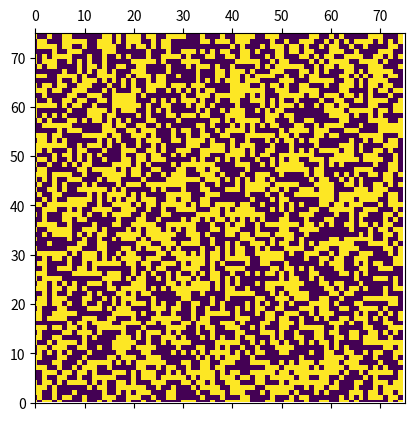

Recreate this plot in Python.
# -----------------------------------------------
# Author: Hany Hamed
# Description: This code for GameOfLife class, includes the functions for the game
# Notes:
#   - Variables Names: using under_score_case
#   - Functions Names: camelCase
#   - Classes Names: PascalCase
# Sources:
#  (1). https://stackoverflow.com/questions/50413680/matplotlib-animate-2d-array
#  (2). https://towardsdatascience.com/animations-with-matplotlib-d96375c5442c
#  (3). https://stackoverflow.com/questions/2084508/clear-terminal-in-python
# -----------------------------------------------


import numpy as np
import matplotlib.pyplot as plt
import matplotlib.animation as animation



class GameOfLife:
    def __init__(self, size):
        if(type(size) is int):
            self.size = (size, size)
        else:
            self.size = size
        self.map = None
        self.fig = plt.figure()
        self.neighbours_moves = [(0,1), (0,-1), (1,0), (1,1), (1,-1), (-1,0), (-1,1), (-1,-1)]

    def random(self):
        self.map = np.random.randint(0,2,(self.size[0],self.size[1]))


    def printMap(self):
        # Source: https://stackoverflow.com/questions/2084508/clear-terminal-in-python
        print(chr(27) + "[2J")
        print("-------------------------------------------------------")
        for i in range(self.size[0]):
            for j in range(self.size[1]):
                if(self.map[i][j] == 0):
                    print("-",end="")
                else:
                    print("#", end="")
            print("")
        print("-------------------------------------------------------")

    def iteration(self):
        copy_map = np.copy(self.map)
        for y in range(self.size[0]):
            for x in range(self.size[1]):
                counter = 0
                for m in self.neighbours_moves:
                    x_new, y_new = x+m[0], y+m[1]
                    if(x_new < 0 or x_new >= self.size[1] or y_new < 0 or y_new >= self.size[0]):
                        continue
                    counter += copy_map[y_new][x_new]
                
                # Any live cell with two or three neighbors survives.
                if((counter == 2 or counter == 3) and copy_map[y][x] == 1):
                    self.map[y][x] = 1

                # Any dead cell with three live neighbors becomes a live cell.
                elif(counter == 3 and copy_map[y][x] == 0):
                    self.map[y][x] = 1
                
                # All other live cells die in the next generation. Similarly, all other dead cells stay dead.
                else:
                    self.map[y][x] = 0

    def game_cli(self, num_iterations=50):
        for i in range(num_iterations):
            self.printMap()
            self.iteration()
    

    def game_gui(self):
        def update(i):
            self.iteration()
            return ax.matshow(self.map)

        fig = plt.figure()
        ax = plt.axes(xlim=(0, self.size[0]), ylim=(0, self.size[1]))
        matrix = ax.matshow(self.map)

        ani = animation.FuncAnimation(fig, update, frames=1, interval=0.001)
        plt.show()
                    

if __name__ == "__main__":
    g = GameOfLife((75,75))
    g.random()
    # g.game_cli(1000)
    g.game_gui()
